Image classification data set "image_machine_learning" (YoanBosko/TUBESAI on GitHub). Class labels (4): manusia AI, human real photo, pemandangan AI, landscape real photo.

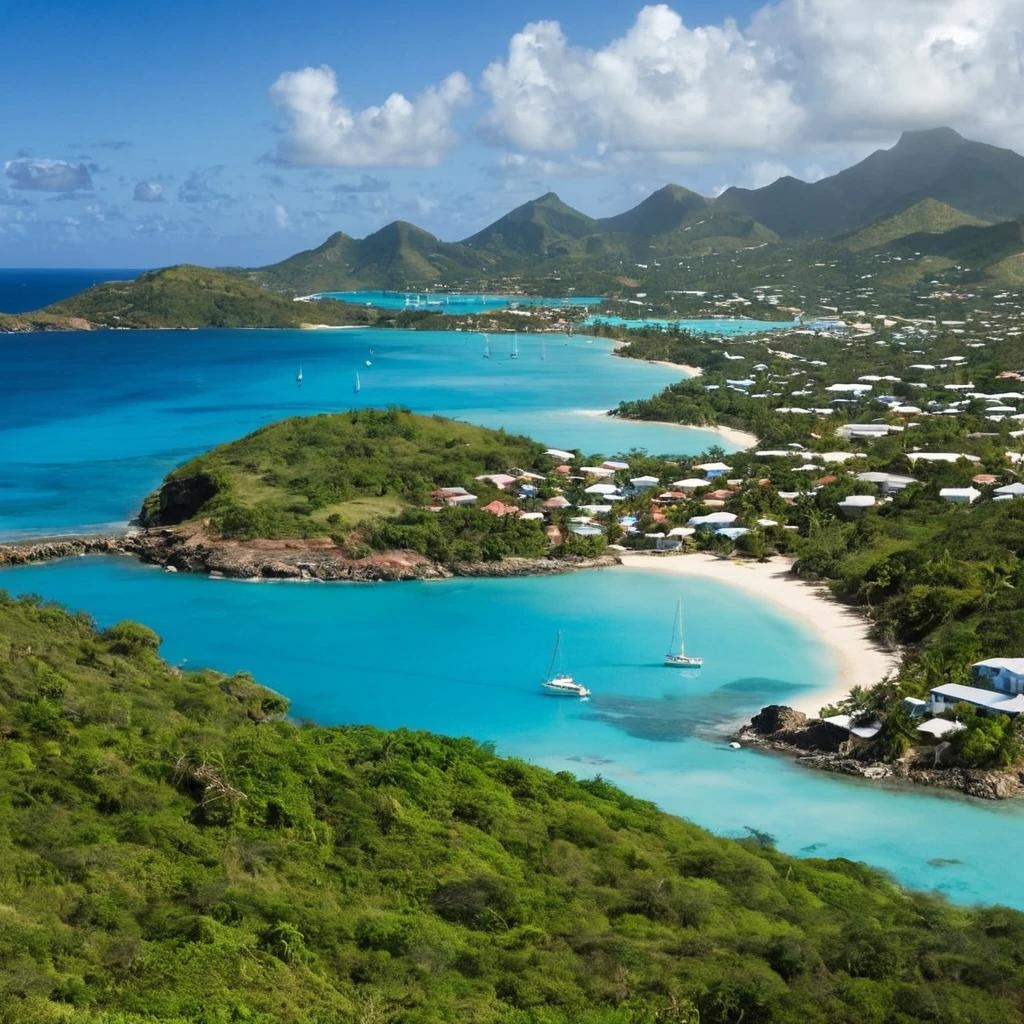
Label: pemandangan AI

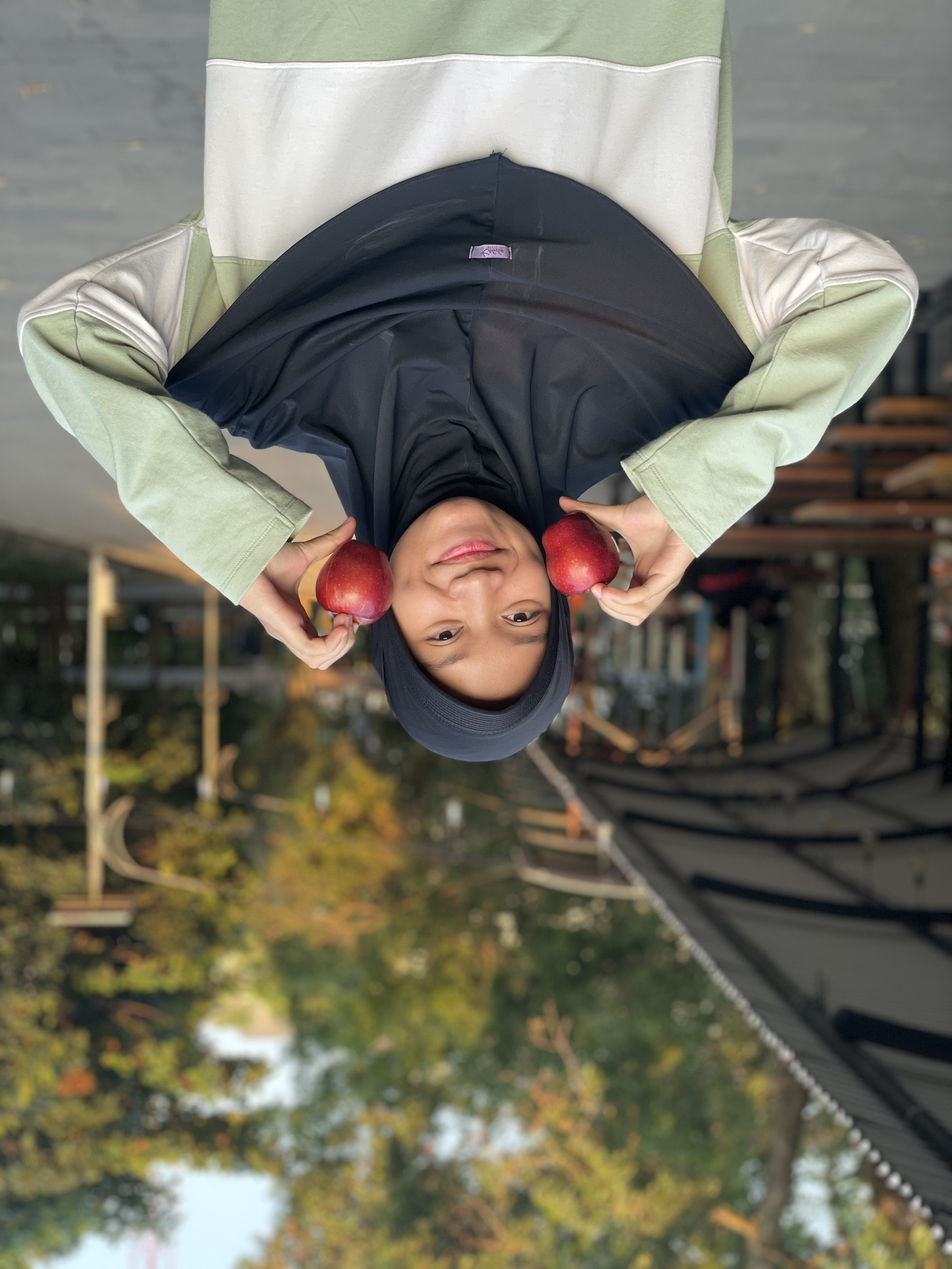
Label: human real photo

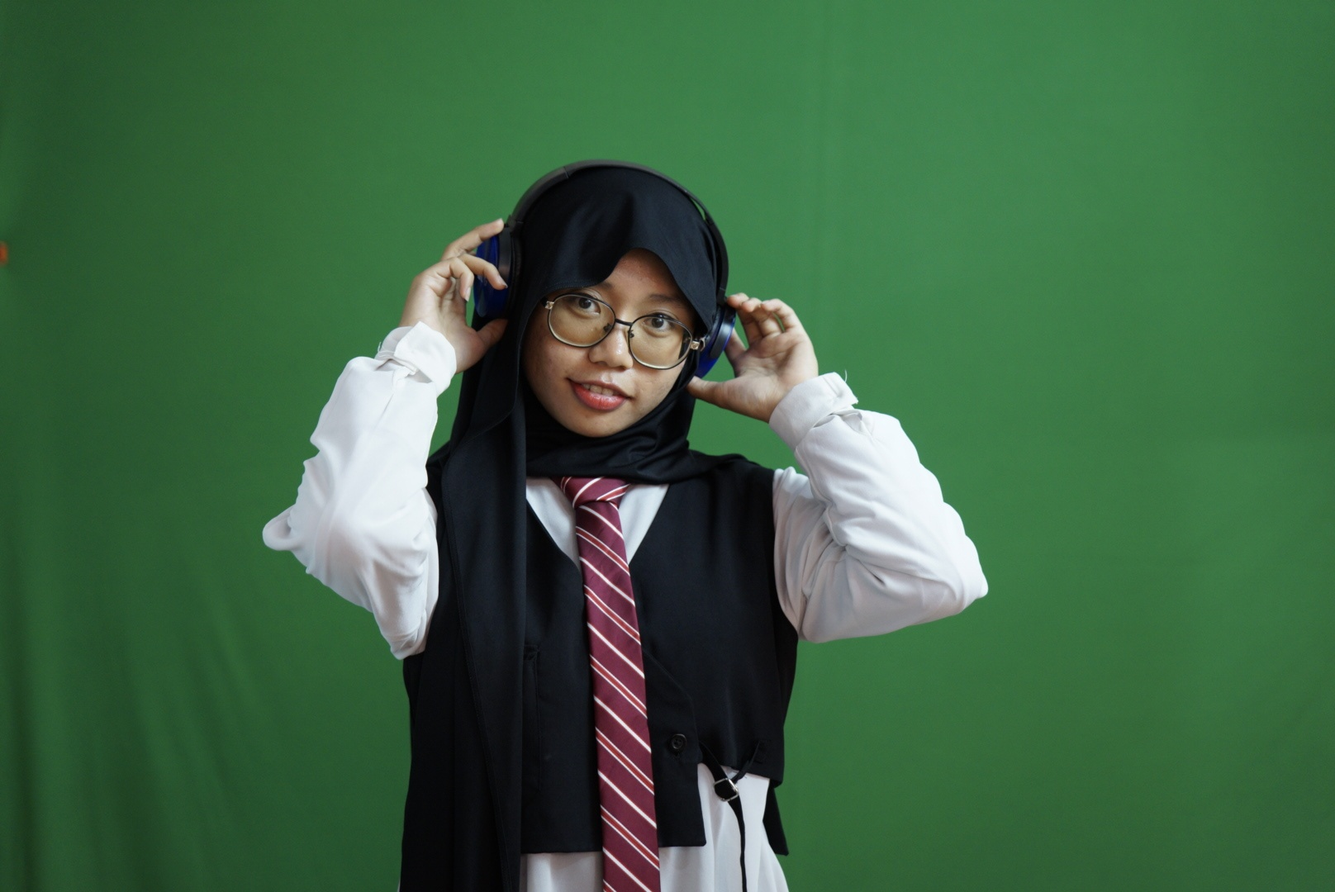
Label: human real photo

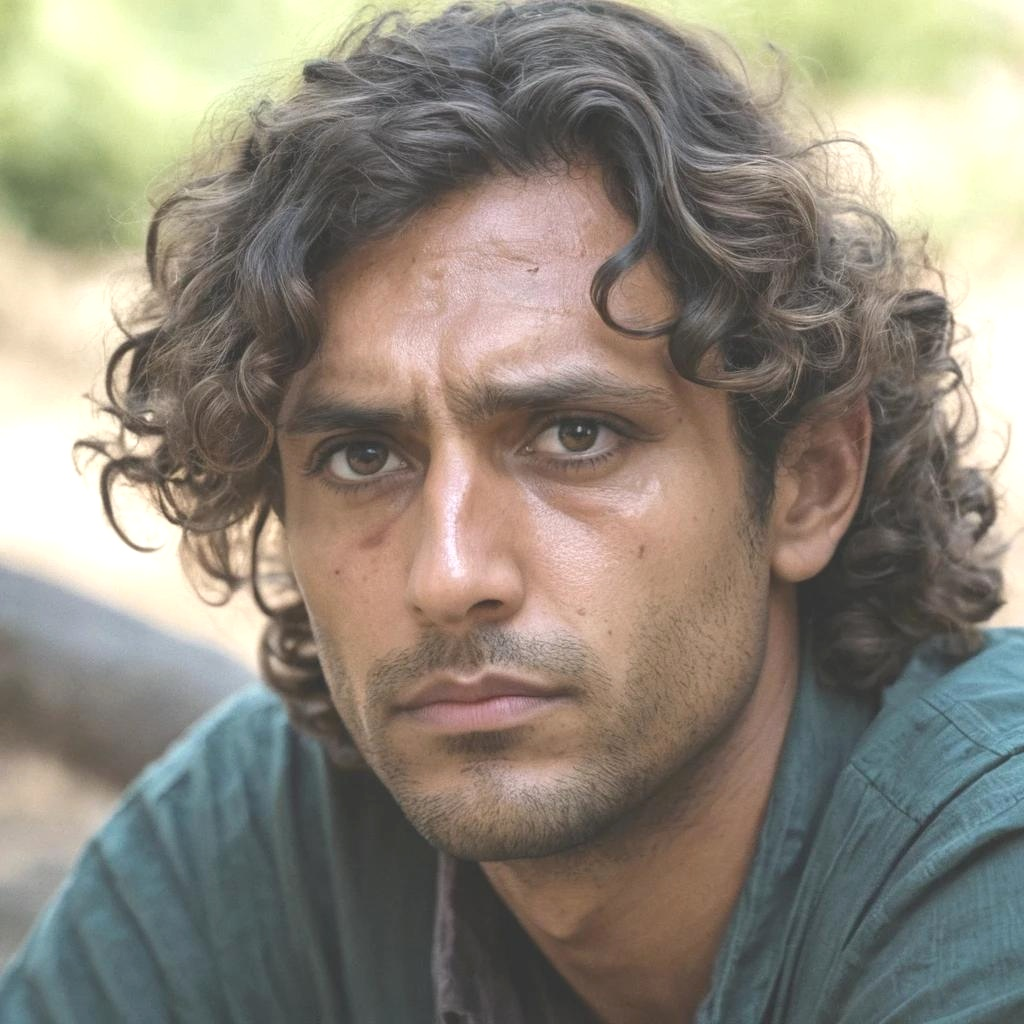
Label: manusia AI

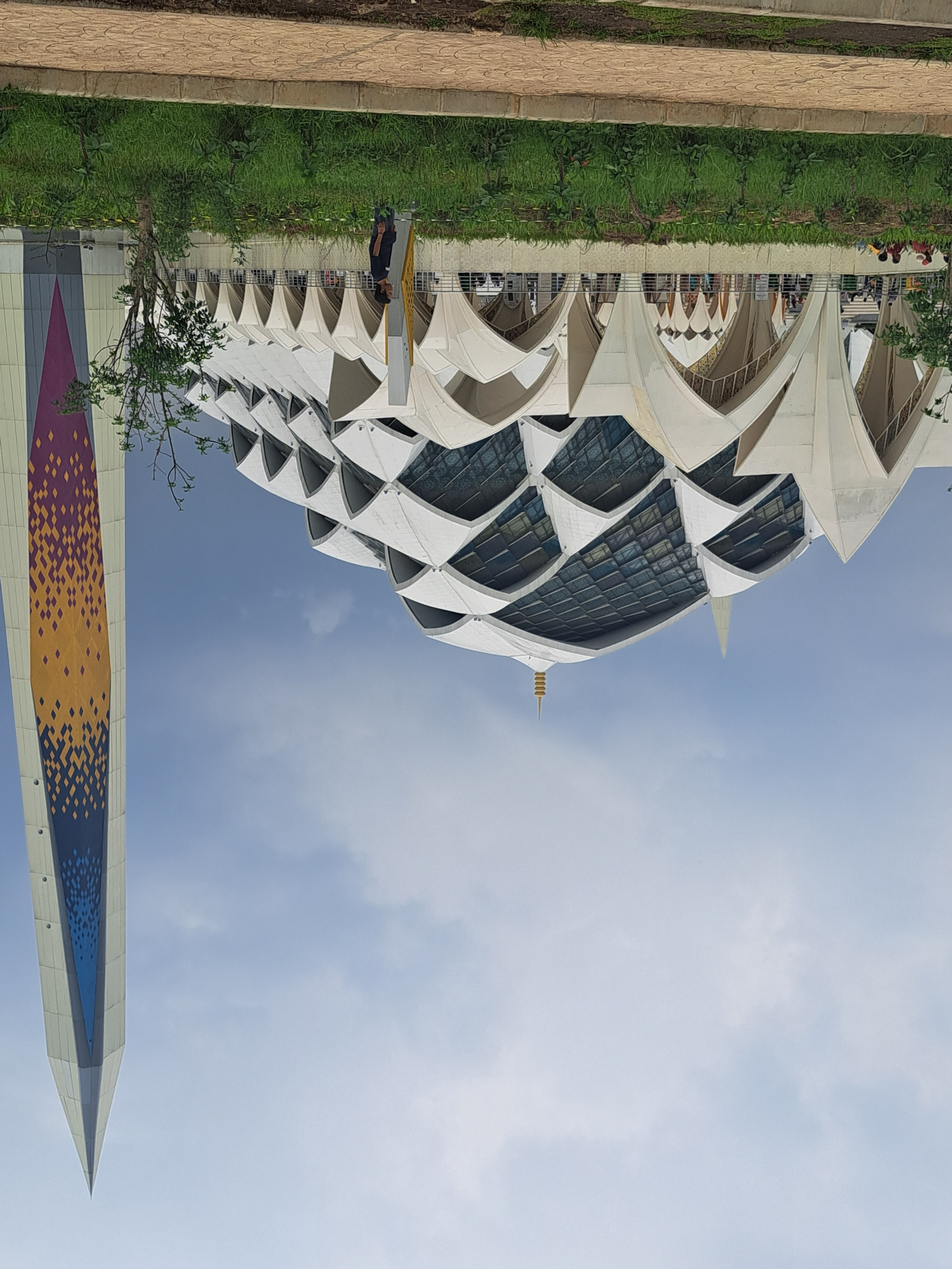
Label: landscape real photo

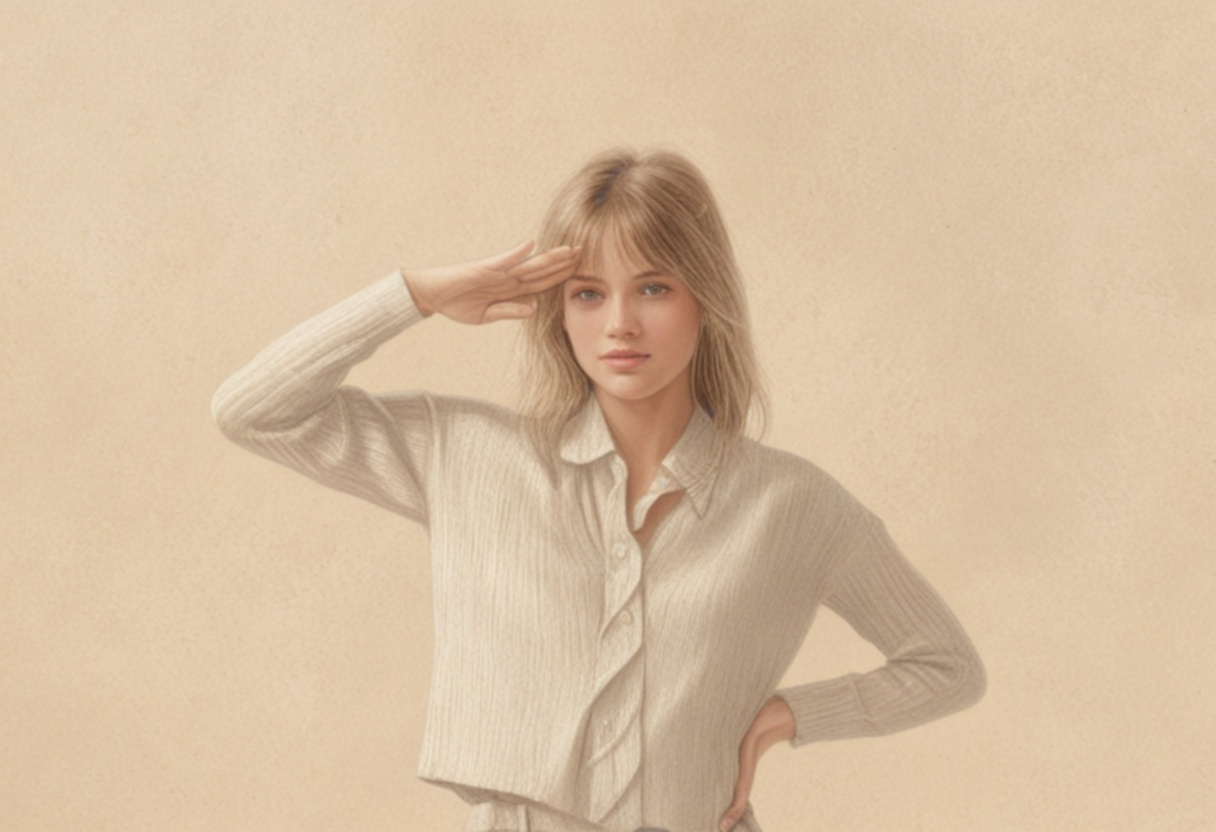
Label: manusia AI
